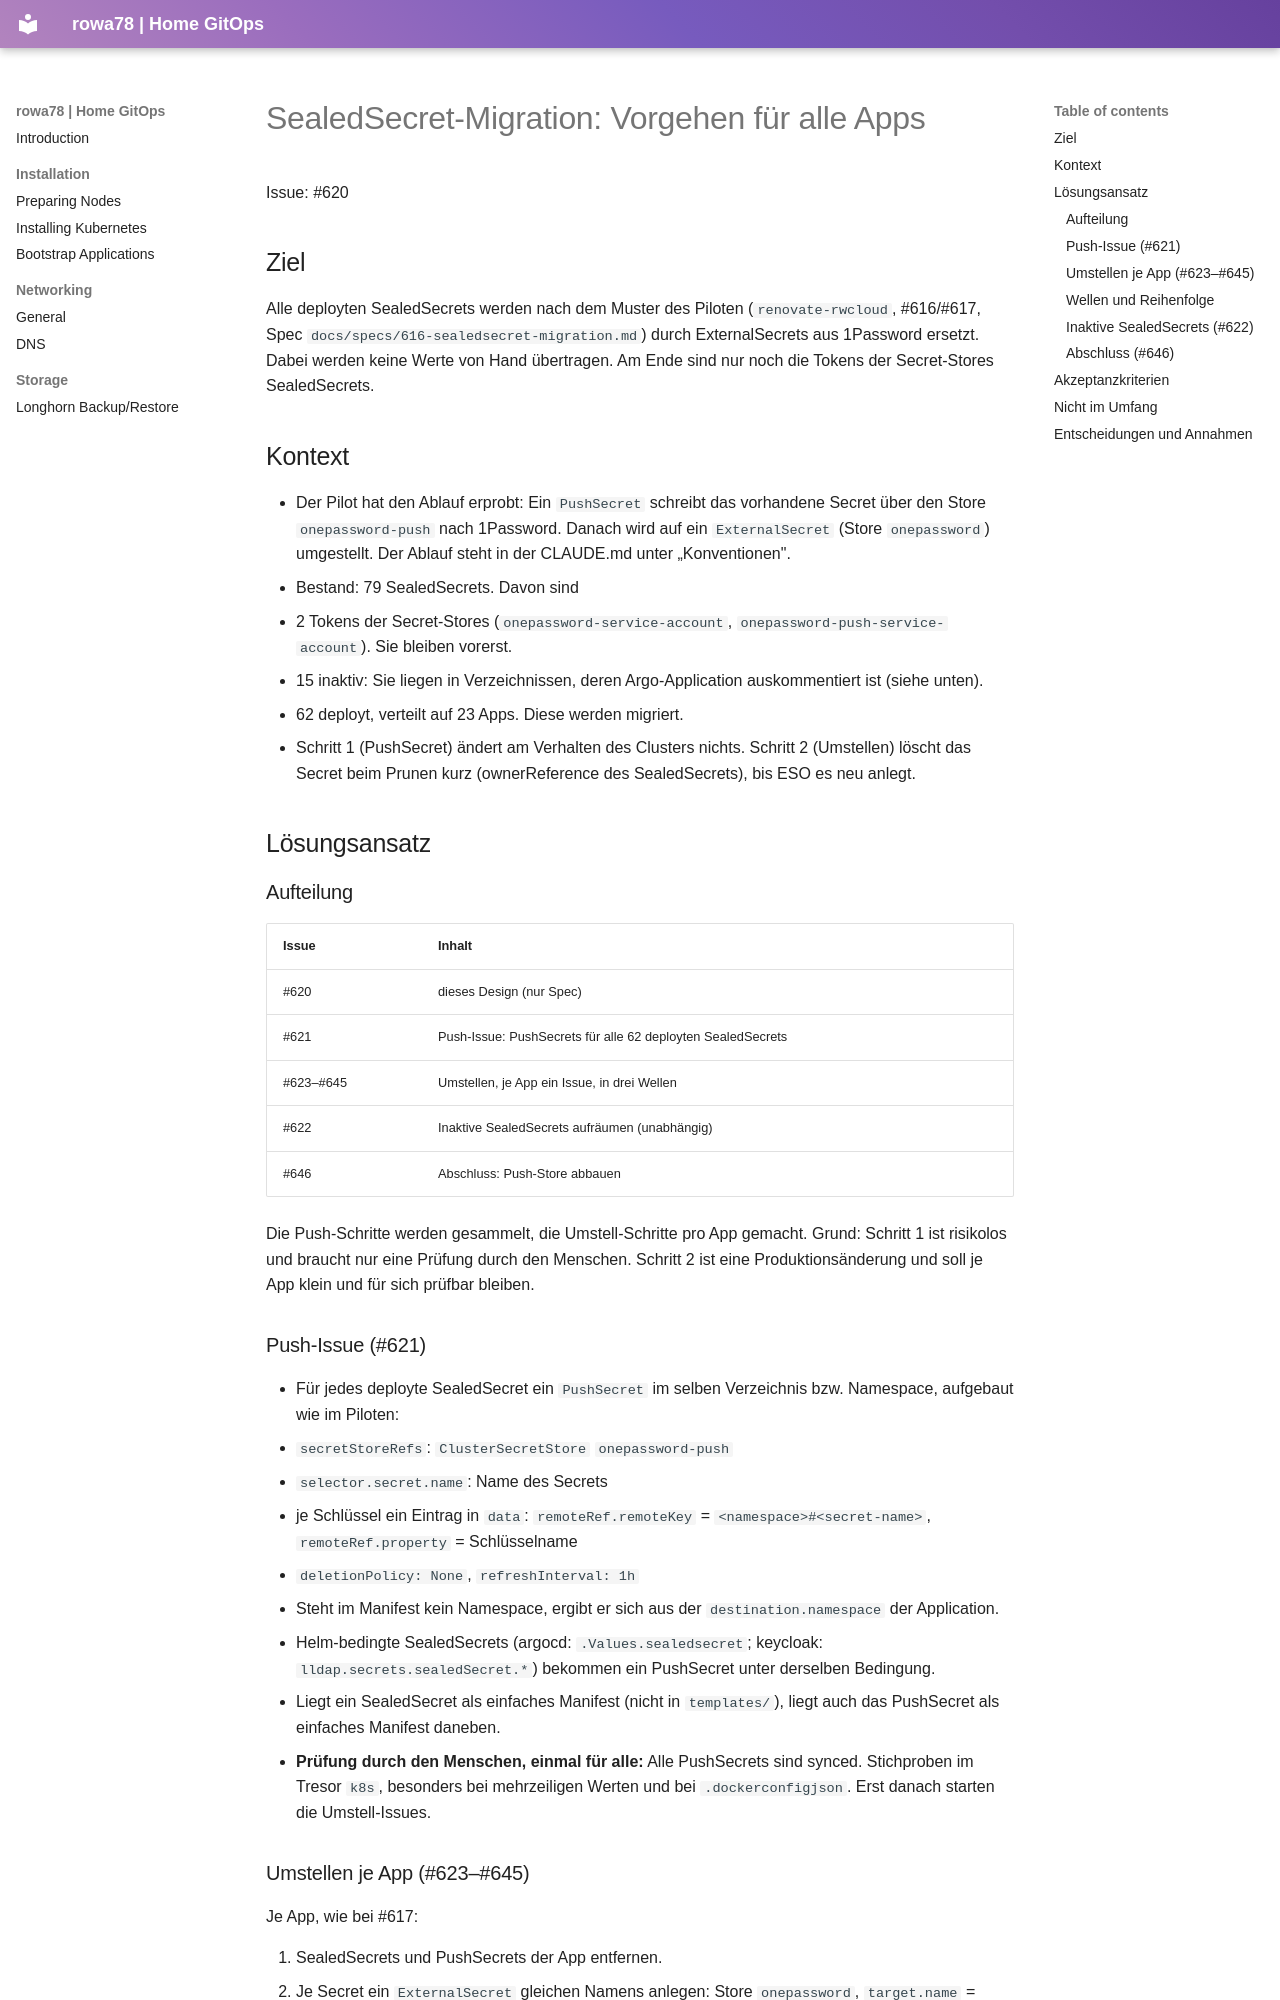

repository: rowa78/k8s-gitops · page: specs/620-sealedsecret-migration-rollout/index.html · generator: mkdocs

# SealedSecret-Migration: Vorgehen für alle Apps

Issue: #620

## Ziel

Alle deployten SealedSecrets werden nach dem Muster des Piloten (`renovate-rwcloud`, #616/#617, Spec `docs/specs/616-sealedsecret-migration.md`) durch ExternalSecrets aus 1Password ersetzt. Dabei werden keine Werte von Hand übertragen. Am Ende sind nur noch die Tokens der Secret-Stores SealedSecrets.

## Kontext

- Der Pilot hat den Ablauf erprobt: Ein `PushSecret` schreibt das vorhandene Secret über den Store `onepassword-push` nach 1Password. Danach wird auf ein `ExternalSecret` (Store `onepassword`) umgestellt. Der Ablauf steht in der CLAUDE.md unter „Konventionen".
- Bestand: 79 SealedSecrets. Davon sind
  - 2 Tokens der Secret-Stores (`onepassword-service-account`, `onepassword-push-service-account`). Sie bleiben vorerst.
  - 15 inaktiv: Sie liegen in Verzeichnissen, deren Argo-Application auskommentiert ist (siehe unten).
  - 62 deployt, verteilt auf 23 Apps. Diese werden migriert.
- Schritt 1 (PushSecret) ändert am Verhalten des Clusters nichts. Schritt 2 (Umstellen) löscht das Secret beim Prunen kurz (ownerReference des SealedSecrets), bis ESO es neu anlegt.

## Lösungsansatz

### Aufteilung

| Issue | Inhalt |
|---|---|
| #620 | dieses Design (nur Spec) |
| #621 | Push-Issue: PushSecrets für alle 62 deployten SealedSecrets |
| #623–#645 | Umstellen, je App ein Issue, in drei Wellen |
| #622 | Inaktive SealedSecrets aufräumen (unabhängig) |
| #646 | Abschluss: Push-Store abbauen |

Die Push-Schritte werden gesammelt, die Umstell-Schritte pro App gemacht. Grund: Schritt 1 ist risikolos und braucht nur eine Prüfung durch den Menschen. Schritt 2 ist eine Produktionsänderung und soll je App klein und für sich prüfbar bleiben.

### Push-Issue (#621)

- Für jedes deployte SealedSecret ein `PushSecret` im selben Verzeichnis bzw. Namespace, aufgebaut wie im Piloten:
  - `secretStoreRefs`: `ClusterSecretStore` `onepassword-push`
  - `selector.secret.name`: Name des Secrets
  - je Schlüssel ein Eintrag in `data`: `remoteRef.remoteKey` = `<namespace>#<secret-name>`, `remoteRef.property` = Schlüsselname
  - `deletionPolicy: None`, `refreshInterval: 1h`
- Steht im Manifest kein Namespace, ergibt er sich aus der `destination.namespace` der Application.
- Helm-bedingte SealedSecrets (argocd: `.Values.sealedsecret`; keycloak: `lldap.secrets.sealedSecret.*`) bekommen ein PushSecret unter derselben Bedingung.
- Liegt ein SealedSecret als einfaches Manifest (nicht in `templates/`), liegt auch das PushSecret als einfaches Manifest daneben.
- **Prüfung durch den Menschen, einmal für alle:** Alle PushSecrets sind synced. Stichproben im Tresor `k8s`, besonders bei mehrzeiligen Werten und bei `.dockerconfigjson`. Erst danach starten die Umstell-Issues.
